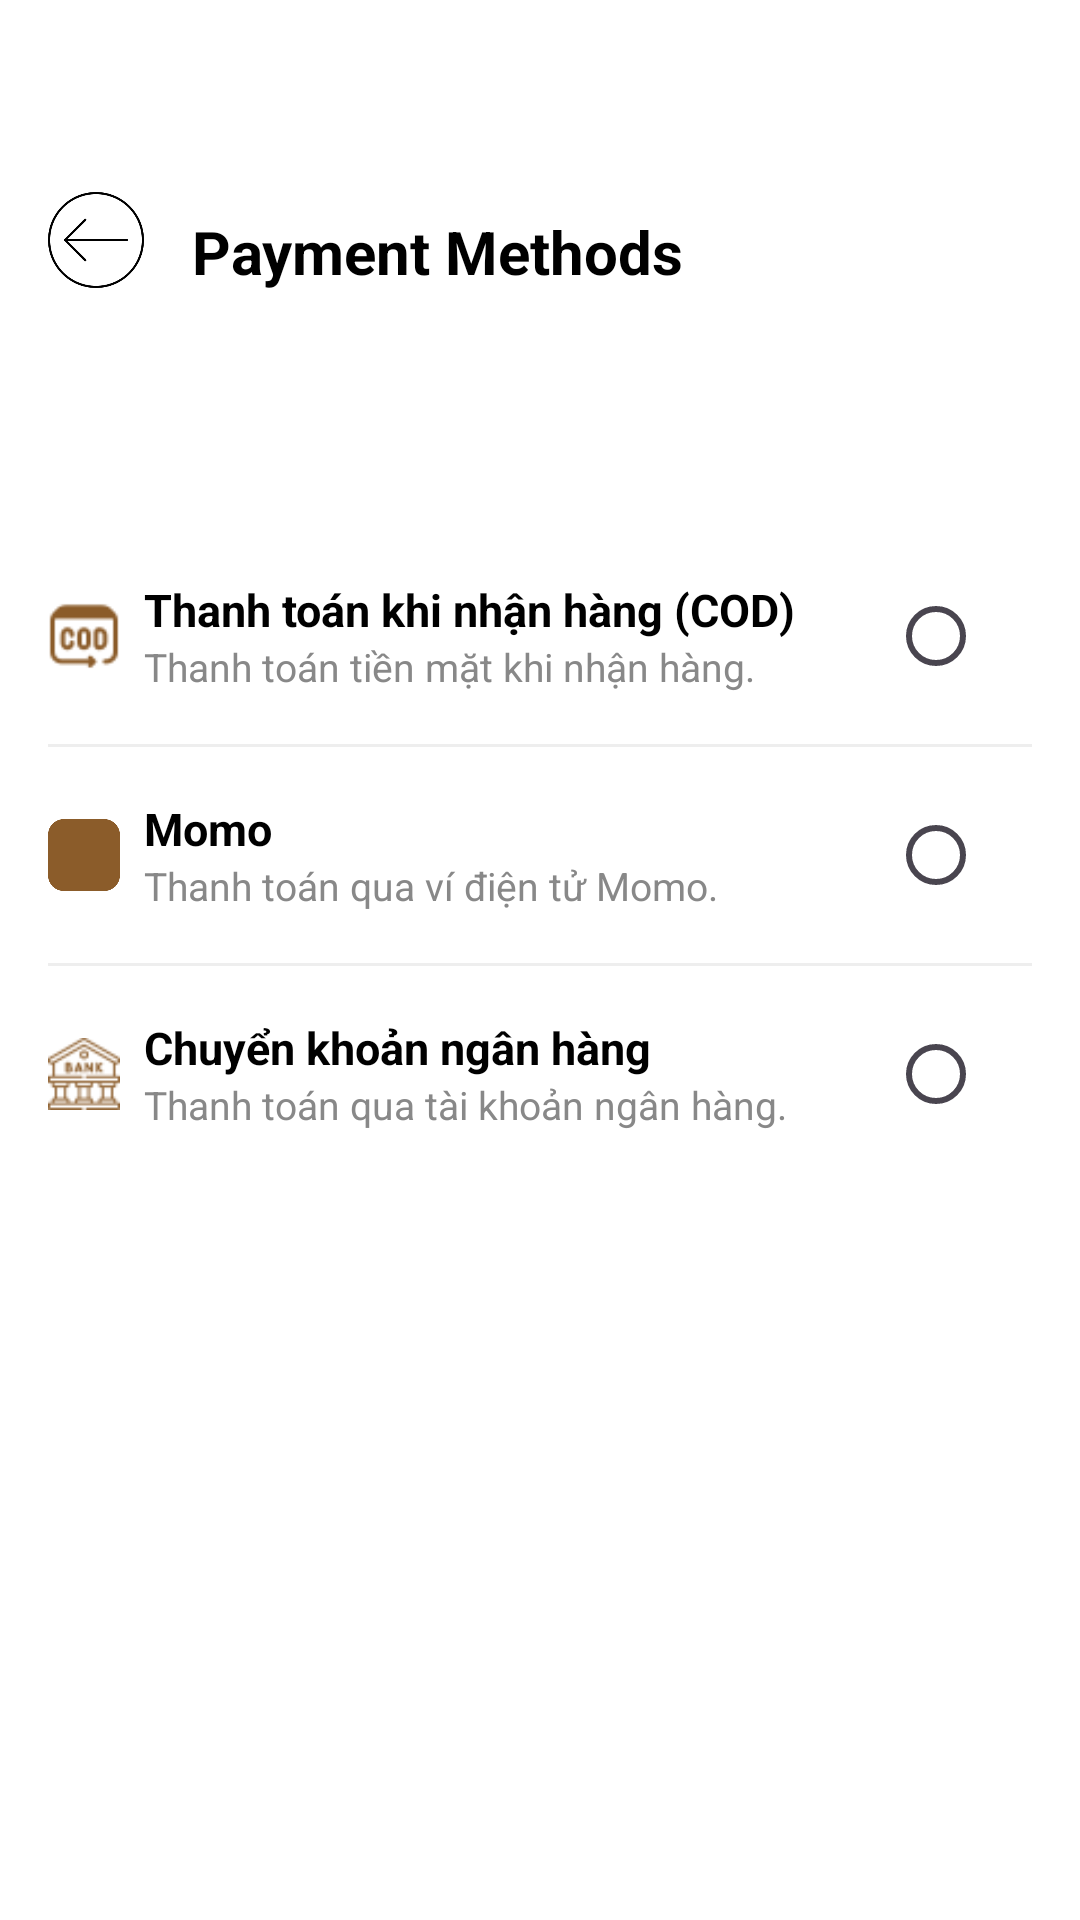

Android layout source for this screen:
<!-- AndroidManifest.xml: application theme Theme.Lustre -->
<!-- res/layout/activity_payment_methods.xml -->
<?xml version="1.0" encoding="utf-8"?>
<LinearLayout xmlns:android="http://schemas.android.com/apk/res/android"
    xmlns:app="http://schemas.android.com/apk/res-auto"
    xmlns:tools="http://schemas.android.com/tools"
    android:id="@+id/main"
    android:layout_width="match_parent"
    android:layout_height="match_parent"
    android:orientation="vertical"
    android:background="#FFF"
    android:padding="16dp">

    
    <LinearLayout
        android:layout_width="match_parent"
        android:layout_height="wrap_content"
        android:orientation="horizontal"
        android:gravity="center_vertical">

        <ImageView
            android:id="@+id/ivBack"
            android:layout_width="32dp"
            android:layout_height="wrap_content"
            android:layout_gravity="start"
            android:layout_marginTop="8dp"
            android:background="@android:color/transparent"
            android:contentDescription="Back"
            android:src="@mipmap/ic_back" />

        <TextView
            android:layout_width="wrap_content"
            android:layout_height="wrap_content"
            android:text="Payment Methods"
            android:textStyle="bold"
            android:textSize="20sp"
            android:layout_marginStart="16dp"
            android:textColor="@android:color/black" />
    </LinearLayout>

    
    <RadioGroup
        android:id="@+id/radioGroupPayment"
        android:layout_width="match_parent"
        android:layout_height="wrap_content"
        android:orientation="vertical"
        android:layout_marginTop="24dp">

        
        <LinearLayout
            android:layout_width="match_parent"
            android:layout_height="wrap_content"
            android:orientation="horizontal"
            android:gravity="center_vertical"
            android:paddingVertical="12dp">

            <ImageView
                android:layout_width="24dp"
                android:layout_height="24dp"
                android:src="@mipmap/ic_cod"
                app:tint="#8B5C2A" />

            <LinearLayout
                android:layout_width="0dp"
                android:layout_height="wrap_content"
                android:orientation="vertical"
                android:layout_weight="1"
                android:layout_marginStart="8dp">

                <TextView
                    android:layout_width="wrap_content"
                    android:layout_height="wrap_content"
                    android:text="Thanh toán khi nhận hàng (COD)"
                    android:textStyle="bold"
                    android:textSize="15sp"
                    android:textColor="@android:color/black"/>

                <TextView
                    android:layout_width="wrap_content"
                    android:layout_height="wrap_content"
                    android:text="Thanh toán tiền mặt khi nhận hàng."
                    android:textSize="13sp"
                    android:textColor="#888888"/>
            </LinearLayout>

            <RadioButton
                android:id="@+id/radioCOD"
                android:layout_width="wrap_content"
                android:layout_height="wrap_content"
                android:buttonTint="#8B5C2A"
                android:focusable="false"
                android:focusableInTouchMode="false"/>
        </LinearLayout>

        <View android:layout_width="match_parent" android:layout_height="1dp" android:background="#EEE"/>

        
        <LinearLayout
            android:layout_width="match_parent"
            android:layout_height="wrap_content"
            android:orientation="horizontal"
            android:gravity="center_vertical"
            android:paddingVertical="12dp">

            <ImageView
                android:layout_width="24dp"
                android:layout_height="24dp"
                android:src="@mipmap/ic_momo"
                app:tint="#8B5C2A" />

            <LinearLayout
                android:layout_width="0dp"
                android:layout_height="wrap_content"
                android:orientation="vertical"
                android:layout_weight="1"
                android:layout_marginStart="8dp">

                <TextView
                    android:layout_width="wrap_content"
                    android:layout_height="wrap_content"
                    android:text="Momo"
                    android:textStyle="bold"
                    android:textSize="15sp"
                    android:textColor="@android:color/black"/>

                <TextView
                    android:layout_width="wrap_content"
                    android:layout_height="wrap_content"
                    android:text="Thanh toán qua ví điện tử Momo."
                    android:textSize="13sp"
                    android:textColor="#888888"/>
            </LinearLayout>

            <RadioButton
                android:id="@+id/radioMomo"
                android:layout_width="wrap_content"
                android:layout_height="wrap_content"
                android:buttonTint="#8B5C2A"
                android:focusable="false"
                android:focusableInTouchMode="false"/>
        </LinearLayout>

        <View android:layout_width="match_parent"
              android:layout_height="1dp"
              android:background="#EEE"/>

        
        <LinearLayout
            android:layout_width="match_parent"
            android:layout_height="wrap_content"
            android:orientation="horizontal"
            android:gravity="center_vertical"
            android:paddingVertical="12dp">

            <ImageView
                android:layout_width="24dp"
                android:layout_height="24dp"
                android:src="@mipmap/ic_bank"
                app:tint="#8B5C2A" />

            <LinearLayout
                android:layout_width="0dp"
                android:layout_height="wrap_content"
                android:orientation="vertical"
                android:layout_weight="1"
                android:layout_marginStart="8dp">

                <TextView
                    android:layout_width="wrap_content"
                    android:layout_height="wrap_content"
                    android:text="Chuyển khoản ngân hàng"
                    android:textStyle="bold"
                    android:textSize="15sp"
                    android:textColor="@android:color/black"/>

                <TextView
                    android:layout_width="wrap_content"
                    android:layout_height="wrap_content"
                    android:text="Thanh toán qua tài khoản ngân hàng."
                    android:textSize="13sp"
                    android:textColor="#888888"/>
            </LinearLayout>

            <RadioButton
                android:id="@+id/radioBanking"
                android:layout_width="wrap_content"
                android:layout_height="wrap_content"
                android:buttonTint="#8B5C2A"
                android:focusable="false"
                android:focusableInTouchMode="false"/>
        </LinearLayout>
    </RadioGroup>

    <View
        android:layout_width="match_parent"
        android:layout_height="0dp"
        android:layout_weight="1"/>

    
    <Button
        android:id="@+id/btnApply"
        android:layout_width="match_parent"
        android:layout_height="56dp"
        android:text="Confirm Payment"
        android:textAllCaps="false"
        android:textColor="@android:color/white"
        android:textSize="18sp"
        android:background="@drawable/bg_signin_button_round"
        android:layout_marginBottom="8dp"/>

</LinearLayout>
<!-- resources referenced by this layout -->
<resources>
  <!-- drawable bg_signin_button_round (drawable) -->
  <shape xmlns:android="http://schemas.android.com/apk/res/android">
      <solid android:color="@color/sign_in_button_bg" />
      <corners android:radius="24dp" />
  </shape>
  <!-- mipmap ic_back: png bitmap (mipmap-xhdpi, 7478 bytes) -->
  <!-- mipmap ic_bank: png bitmap (mipmap-xhdpi, 996 bytes) -->
  <!-- mipmap ic_cod: png bitmap (mipmap-xhdpi, 726 bytes) -->
  <!-- mipmap ic_momo: png bitmap (mipmap-hdpi, 6726 bytes) -->
  <style name="Theme.Lustre" parent="Base.Theme.Lustre" />
  <style name="Base.Theme.Lustre" parent="Theme.Material3.DayNight.NoActionBar">
          
          
          <item name="android:windowIsTranslucent">true</item>
      </style>
</resources>
